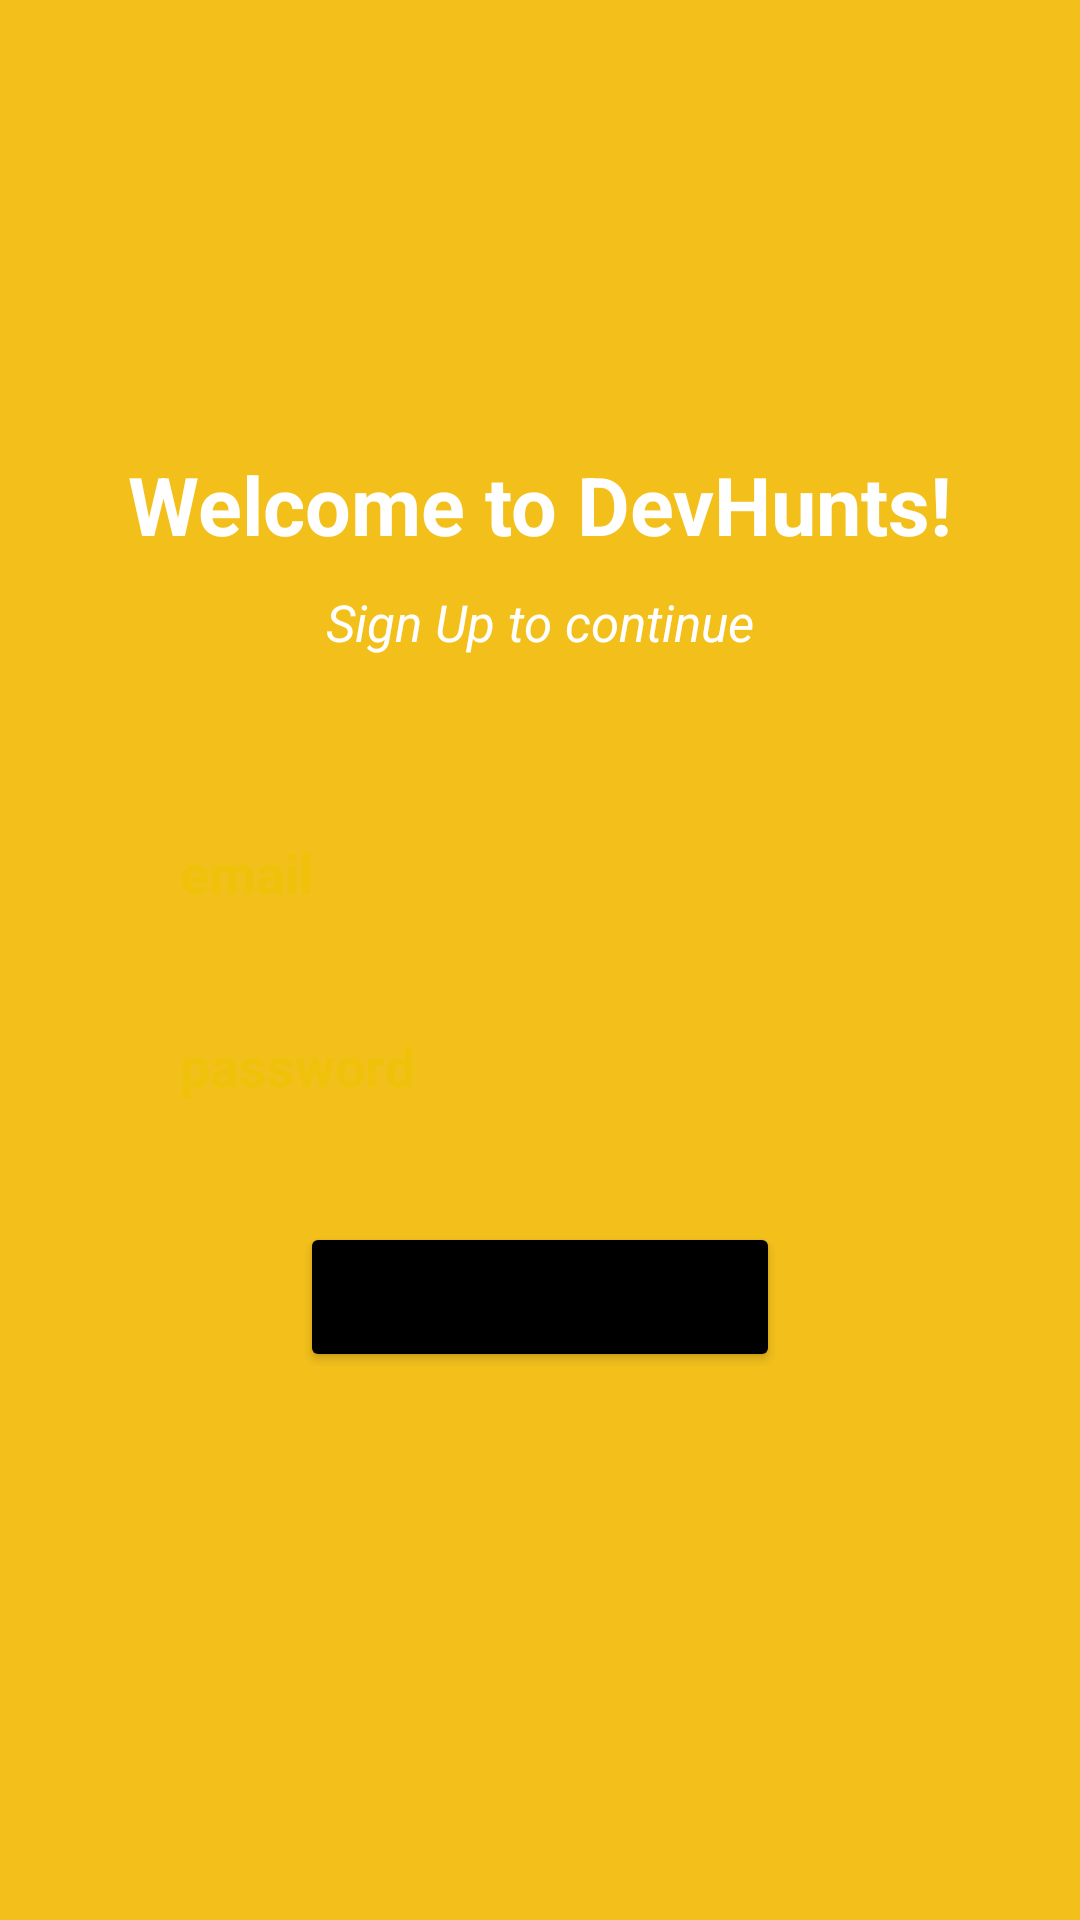

Reconstruct the res/layout file that produces this screen, plus the resources it refers to.
<!-- AndroidManifest.xml: application theme Theme.CommunityForDevelopers -->
<!-- res/layout/activity_sign_up.xml -->
<?xml version="1.0" encoding="utf-8"?>
<androidx.constraintlayout.widget.ConstraintLayout xmlns:android="http://schemas.android.com/apk/res/android"
    xmlns:app="http://schemas.android.com/apk/res-auto"
    xmlns:tools="http://schemas.android.com/tools"
    android:layout_width="match_parent"
    android:layout_height="match_parent"
    android:background="@color/buttercup"
    tools:context=".activities.SignUpActivity">


    <TextView
        android:id="@+id/tvWelcomeBack"
        android:layout_width="wrap_content"
        android:layout_height="wrap_content"
        android:text="Welcome to DevHunts!"
        android:textStyle="bold"
        android:textColor="@color/white"
        android:textSize="27dp"
        android:layout_marginTop="150dp"
        app:layout_constraintEnd_toEndOf="parent"
        app:layout_constraintStart_toStartOf="parent"
        app:layout_constraintTop_toTopOf="parent" />

    <TextView
        android:id="@+id/tvLoginToContinue"
        android:layout_width="wrap_content"
        android:layout_height="wrap_content"
        android:text="Sign Up to continue"
        android:textColor="@color/white"
        android:textSize="17dp"
        android:textStyle="italic"
        android:layout_marginTop="10dp"
        app:layout_constraintEnd_toEndOf="parent"
        app:layout_constraintStart_toStartOf="parent"
        app:layout_constraintTop_toBottomOf="@id/tvWelcomeBack" />

    <EditText
        android:id="@+id/etEmail"
        android:layout_width="0dp"
        android:layout_height="wrap_content"
        android:layout_marginTop="50dp"
        android:layout_marginHorizontal="50dp"
        android:padding="10dp"
        android:ems="10"
        android:inputType="textPersonName"
        android:hint="email"
        android:background="@drawable/bg_rect_round_corner"
        android:textColor="@color/corn"
        android:textColorHint="@color/corn"
        android:textStyle="bold"
        app:layout_constraintEnd_toEndOf="parent"
        app:layout_constraintStart_toStartOf="parent"
        app:layout_constraintTop_toBottomOf="@+id/tvLoginToContinue" />

    <EditText
        android:id="@+id/etPassword"
        android:layout_width="0dp"
        android:layout_height="wrap_content"
        android:layout_marginTop="20dp"
        android:layout_marginHorizontal="50dp"
        android:padding="10dp"
        android:ems="10"
        android:inputType="textPersonName"
        android:hint="password"
        android:background="@drawable/bg_rect_round_corner"
        android:textColor="@color/corn"
        android:textColorHint="@color/corn"
        android:textStyle="bold"
        app:layout_constraintEnd_toEndOf="parent"
        app:layout_constraintStart_toStartOf="parent"
        app:layout_constraintTop_toBottomOf="@+id/etEmail" />

    <Button
        android:id="@+id/btnSignUp"
        android:layout_width="0dp"
        android:layout_height="50dp"
        android:layout_marginTop="30dp"
        android:layout_marginHorizontal="100dp"
        android:text="Sign Up"
        android:backgroundTint="@color/black"
        app:layout_constraintEnd_toEndOf="parent"
        app:layout_constraintStart_toStartOf="parent"
        app:layout_constraintTop_toBottomOf="@+id/etPassword" />


</androidx.constraintlayout.widget.ConstraintLayout>
<!-- resources referenced by this layout -->
<resources>
  <color name="black">#FF000000</color>
  <color name="buttercup">#F3C01B</color>
  <color name="corn">#F0C10A</color>
  <color name="white">#FFFFFFFF</color>
  <style name="Theme.CommunityForDevelopers" parent="Theme.MaterialComponents.DayNight.DarkActionBar">
          
          <item name="colorPrimary">@color/confetti</item>
          <item name="colorPrimaryVariant">@color/corn</item>
          <item name="colorOnPrimary">@color/white</item>
          
          <item name="colorSecondary">@color/teal_200</item>
          <item name="colorSecondaryVariant">@color/teal_700</item>
          <item name="colorOnSecondary">@color/black</item>
          
          <item name="android:statusBarColor" tools:targetApi="l">?attr/colorPrimaryVariant</item>
          
      </style>
  <color name="confetti">#EDD261</color>
  <color name="teal_200">#FF03DAC5</color>
  <color name="teal_700">#FF018786</color>
</resources>
